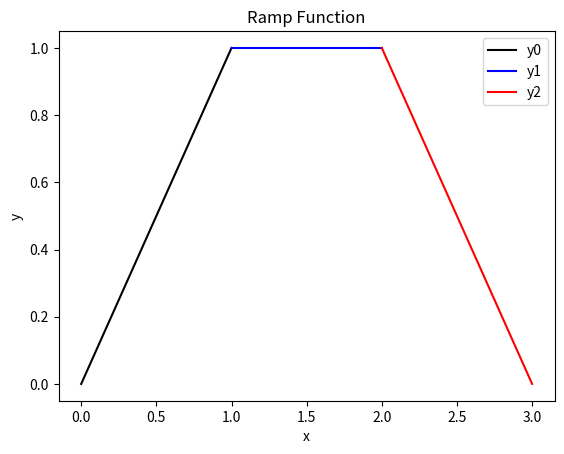

This figure's Python source:
import numpy as np
import matplotlib.pyplot as plt
import sympy as sp


def auf07():
    t = sp.symbols('t')

    """
    f = sp.Piecewise((函数, 区间), ... , (0, True))
    sp.plot(f, (t, 左区间, 右区间), line_color='b', title='rect', xlabel='t', ylabel='f', show=True)
    
    """

    spy1 = -1 * (sp.Heaviside(t + 1) - sp.Heaviside(t))
    spy2 = sp.Heaviside(t) - sp.Heaviside(t - 1)
    f = sp.Piecewise((spy1, (-1 < t) & (t < 0)), (spy2, (0 < t) & (t < 1)), (0, True))
    sp.plot(f, (t, -2, 2), line_color='b', title='f', xlabel='t', ylabel='a', show=True)


def auf08():
    t, a, tao = sp.symbols('t, a, tao')

    y1 = (a / tao) * (t * sp.Heaviside(t))
    y2 = -2 * (a / tao) * ((t - tao) * sp.Heaviside(t - tao))
    y3 = 2 * (a / tao) * ((t - 3 * tao) * sp.Heaviside(t - 3 * tao))
    y4 = -(a / tao) * ((t - 4 * tao) * sp.Heaviside(t - 4 * tao))

    y = y1 + y2 + y3 + y4

    sp.plot(y.subs({a: 1, tao: 1}), (t, 0, 5), xlabel='t', ylabel='y(t)', title='Plot of y(t)')


def auf10():
    t = sp.Symbol('t')

    y0 = t * sp.Heaviside(t) - (t - 1) * sp.Heaviside(t - 1)
    time0 = np.linspace(0, 1, 100)
    ys0 = np.zeros(len(time0))
    for i in range(len(time0)):
        ys0[i] += y0.subs(t, time0[i])

    y1 = sp.Heaviside(t - 1)
    time1 = np.linspace(1.001, 2, 100)
    ys1 = np.zeros(len(time1))
    for i in range(len(time1)):
        ys1[i] += y1.subs(t, time1[i])

    y2 = (t - 2) * sp.Heaviside(t - 2)
    time2 = np.linspace(2, 3, 100)
    ys2 = np.zeros(len(time2))
    for i in range(len(time2)):
        ys2[i] += -1 * y2.subs(t, time2[i]) + 1

    x_values = np.arange(1, 5)
    plt.xticks(x_values, ['{}t'.format(abs(t)) if t != 0 else '0' for t in x_values])
    y_values = np.arange(0, 2)
    plt.yticks(y_values, ['{}v0'.format(abs(v0)) if v0 != 0 else '0' for v0 in y_values])

    plt.figure()
    plt.plot(time0, ys0, label='y0', color='black')
    plt.plot(time1, ys1, label='y1', color='blue')
    plt.plot(time2, ys2, label='y2', color='red')
    plt.xlabel('x')
    plt.ylabel('y')
    plt.title('Ramp Function')
    plt.legend()
    plt.show()

    """
    
    
    
    """

    spy1 = t * sp.Heaviside(t)
    spy2 = sp.Heaviside(t - 1)
    spy3 = -1 * (t - 2) * sp.Heaviside(t - 2) + 1
    f = sp.Piecewise((spy1, (t > 0) & (t < 1)), (spy2, (t > 1) & (t < 2)), ((spy3, (t > 2) & (t < 3))), (0, True))
    # sp.plot(f, (t, 0, 3), line_color='b', title='f', xlabel='t', ylabel='a', show=True)


# auf07()
# auf08()
auf10()
